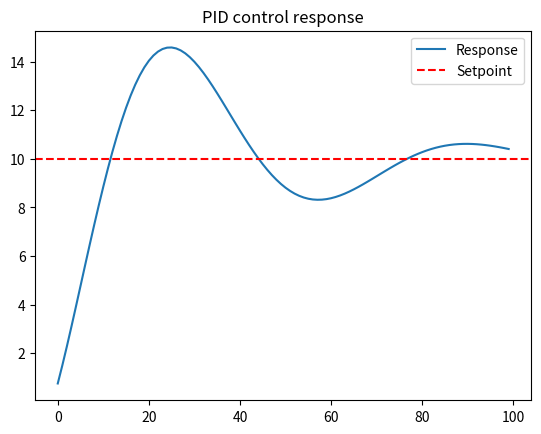

Source code (Python): (Note: this script raises an exception after producing the figure.)
"""
PID controller simulation.

Regulates a simple first-order system toward a target value using a
discrete-time PID controller.
"""

import numpy as np
import matplotlib.pyplot as plt


class PIDController:
    """Discrete-time PID controller.

    Computes a control signal based on the proportional, integral, and
    derivative of the error between a setpoint and a measurement.
    """

    def __init__(self, kp: float, ki: float, kd: float) -> None:
        """Initialize PID controller gains and state.

        Args:
            kp: Proportional gain.
            ki: Integral gain.
            kd: Derivative gain.
        """
        self.kp = kp
        self.ki = ki
        self.kd = kd

        self.integral = 0.0
        self.prev_error = 0.0

    def update(self, setpoint: float, measurement: float) -> float:
        """Compute the PID control output for the current measurement.

        Args:
            setpoint: Desired target value.
            measurement: Current measured value of the system.

        Returns:
            float: Control signal to be applied to the system.
        """
        error = setpoint - measurement

        self.integral += error
        derivative = error - self.prev_error

        output = (
            self.kp * error
            + self.ki * self.integral
            + self.kd * derivative
        )

        self.prev_error = error

        return output


if __name__ == "__main__":
    pid = PIDController(0.6, 0.1, 0.05)

    setpoint = 10.0
    value = 0.0

    history: list[float] = []

    for _ in range(100):
        control = pid.update(setpoint, value)

        # Simple first-order system integrator.
        value += control * 0.1
        history.append(value)

    plt.plot(history, label="Response")
    plt.axhline(setpoint, color="r", linestyle="--", label="Setpoint")
    plt.title("PID control response")
    plt.legend()
    # plt.show()  # In WSL we don't have UI
    plt.savefig("../assets/pid_controller.png")
